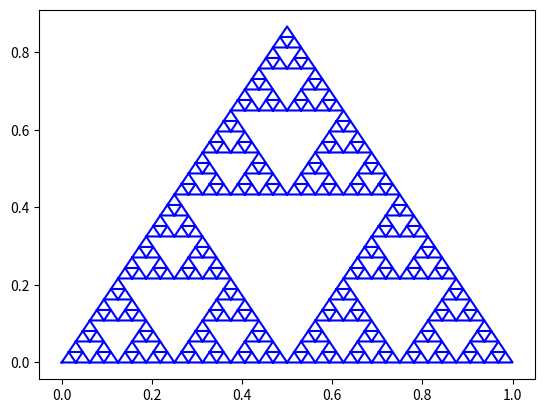

Reproduce this figure in Python.
import matplotlib.pyplot as plt

def draw_sierpinski(x, y, size, depth):
    if depth == 0:
        # Draw a triangle
        plt.plot([x, x + size, x + size / 2, x], [y, y, y + size * 3**0.5 / 2, y], 'b-')
    else:
        # Recursively draw three smaller triangles
        draw_sierpinski(x, y, size / 2, depth - 1)
        draw_sierpinski(x + size / 2, y, size / 2, depth - 1)
        draw_sierpinski(x + size / 4, y + size * 3**0.5 / 4, size / 2, depth - 1)

# Set the size and depth of the triangle
size = 1
depth = 5

# Create a new figure
plt.figure()

# Draw the Sierpinski Triangle
draw_sierpinski(0, 0, size, depth)

# Show the plot
plt.show()